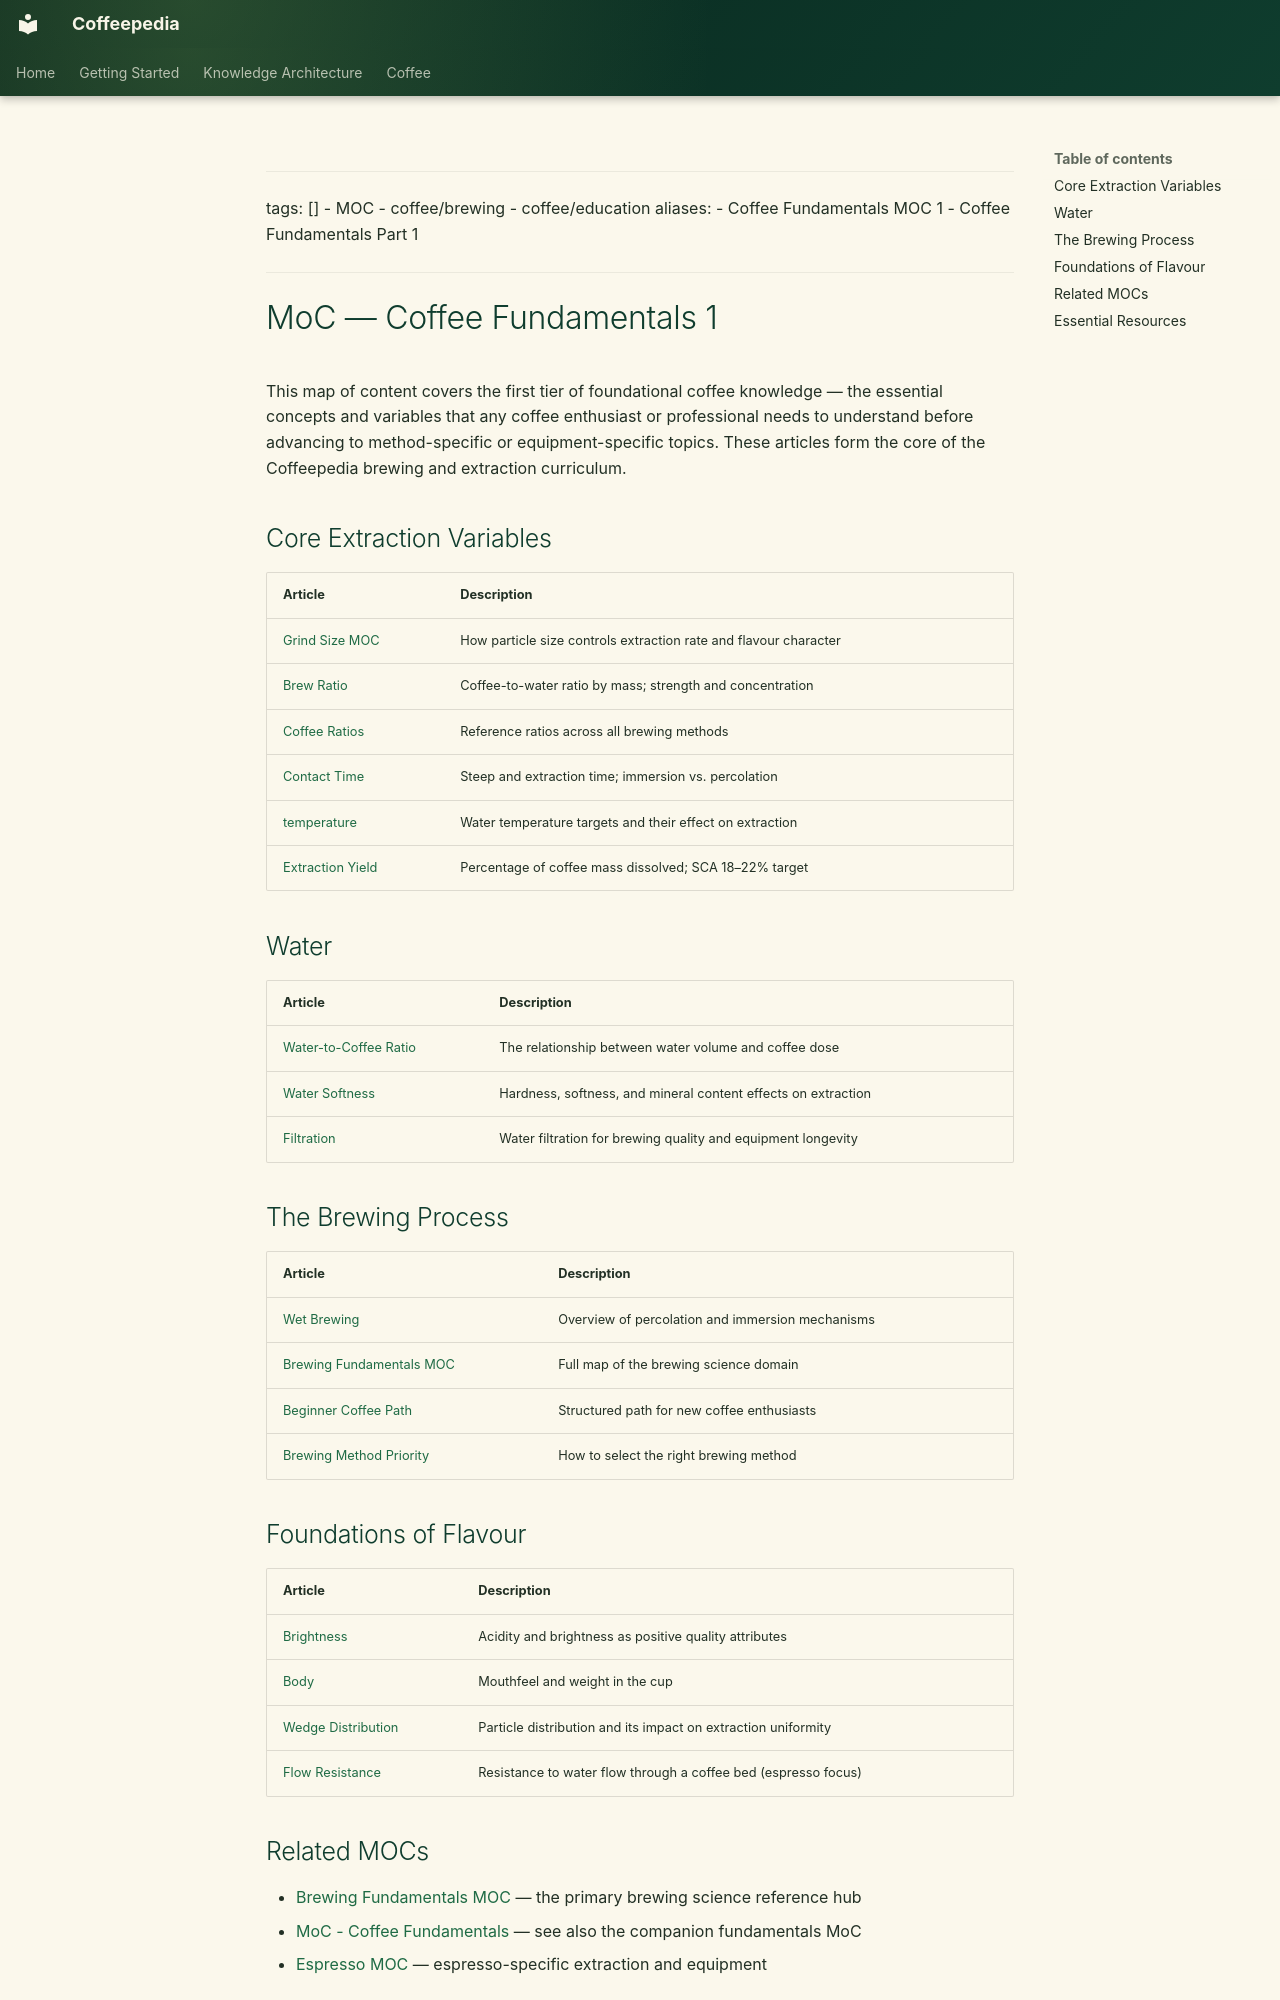

repository: Vauldt/all-about-coffee · page: coffee/maps-of-content/moc-coffee-fundamentals-1/index.html · generator: mkdocs

---
tags: []
  - MOC
  - coffee/brewing
  - coffee/education
aliases:
  - Coffee Fundamentals MOC 1
  - Coffee Fundamentals Part 1
---

# MoC — Coffee Fundamentals 1

This map of content covers the first tier of foundational coffee knowledge — the essential concepts and variables that any coffee enthusiast or professional needs to understand before advancing to method-specific or equipment-specific topics. These articles form the core of the Coffeepedia brewing and extraction curriculum.

## Core Extraction Variables

| Article | Description |
| :--- | :--- |
| [Grind Size MOC](grind-size-moc.md) | How particle size controls extraction rate and flavour character |
| [Brew Ratio](../brewing-fundamentals/brew-ratio.md) | Coffee-to-water ratio by mass; strength and concentration |
| [Coffee Ratios](../coffee-brewing/coffee-ratios.md) | Reference ratios across all brewing methods |
| [Contact Time](../coffee-brewing/contact-time.md) | Steep and extraction time; immersion vs. percolation |
| [temperature](../coffee-brewing/temperature.md) | Water temperature targets and their effect on extraction |
| [Extraction Yield](../brewing-fundamentals/extraction-yield.md) | Percentage of coffee mass dissolved; SCA 18–22% target |

## Water

| Article | Description |
| :--- | :--- |
| [Water-to-Coffee Ratio](../coffee-brewing/water-to-coffee-ratio.md) | The relationship between water volume and coffee dose |
| [Water Softness](../coffee-brewing/water-softness.md) | Hardness, softness, and mineral content effects on extraction |
| [Filtration](../coffee-brewing/filtration.md) | Water filtration for brewing quality and equipment longevity |

## The Brewing Process

| Article | Description |
| :--- | :--- |
| [Wet Brewing](../coffee-brewing/wet-brewing.md) | Overview of percolation and immersion mechanisms |
| [Brewing Fundamentals MOC](brewing-fundamentals-moc.md) | Full map of the brewing science domain |
| [Beginner Coffee Path](../coffee-education/beginner-coffee-path.md) | Structured path for new coffee enthusiasts |
| [Brewing Method Priority](../brewing-fundamentals/brewing-method-priority.md) | How to select the right brewing method |

## Foundations of Flavour

| Article | Description |
| :--- | :--- |
| [Brightness](../tasting-coffee/brightness.md) | Acidity and brightness as positive quality attributes |
| [Body](../tasting-coffee/body.md) | Mouthfeel and weight in the cup |
| [Wedge Distribution](../coffee-brewing/wedge-distribution.md) | Particle distribution and its impact on extraction uniformity |
| [Flow Resistance](../coffee-brewing/flow-resistance.md) | Resistance to water flow through a coffee bed (espresso focus) |
